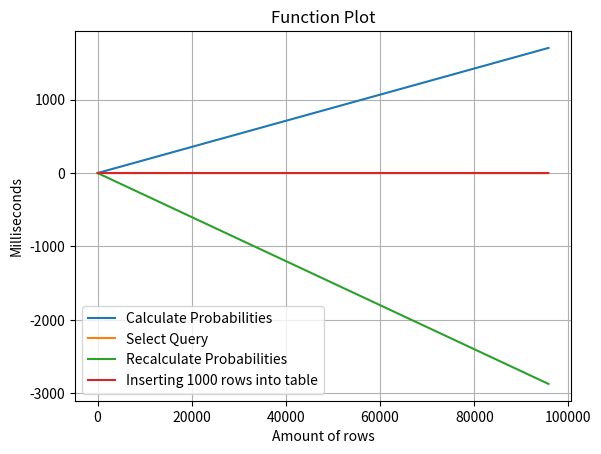

This chart was generated by the following Python code:
import numpy as np
from numpy.polynomial import Polynomial as P
import matplotlib.pyplot as plt

functionNames = ["Calculate Probabilities", "Select Query", "Recalculate Probabilities", "Inserting 1000 rows into table"]
functions = [
    lambda x : 0.0178 * x,
    lambda x : -0.0000075 * x,
    lambda x : -0.03 * x,
    lambda x : 0.06
]

# calculateProbabilities
# 250.926592 + 199.84242709 x
# 252.522323 + 199.320003 x
# 253.115369 + 200.61535773 x

# official functions
## 240.54485079 + 222.83946281 x - 28.27162552 x**2
# 230.9305943 + 222.83946281 x

#SELECT query
# 100 iterations
# -0.09766424 - 0.07913497 x + 0.02910906 x**2
# -0.0877652 - 0.07913497 x

# 50 iterations
# -0.11027633 - 0.07019941 x + 0.06038855 x**2
# -0.0893252 - 0.07019941 x
# -0.10701187 - 0.08840129 x + 0.02625498 x**2
# -0.097903 - 0.08840129 x

#Recalculate Probabilities
# -417.60819491 - 373.07185966 x + 26.38249946 x**2
# -408.6363685 - 373.07185966 x

# inserting 10 rows into table
# 0.03742775 - 0.00030342 x + 0.00049857 x**2
# 0.0375973 - 0.00030342 x

# inserting 1000 rows into table
# -0.05918668 - 0.00492272 x - 0.01592778 x**2
# -0.0646032 - 0.00492272 x
Rowcount = 2520
maxRowcountInFunction = 100000
weights = [0.2, 0.5, 0.1, 0.2]

assert len(functionNames) == len(functions) == len(weights)

# calculate the weighted sum of all functions
def weighted_sum(x):
    return sum([weights[i] * functions[i](x) for i in range(len(functions))])
print("Weighted sum: ", weighted_sum(Rowcount))

# plot all functions
x = [Rowcount * i for i in range(maxRowcountInFunction // Rowcount)]
for i in range(len(functions)):
    y = [functions[i](count) for count in x]
    plt.plot(x, y, label=functionNames[i])

plt.xlabel('Amount of rows')
plt.ylabel('Milliseconds')
plt.title('Function Plot')
plt.grid(True)
plt.legend()
plt.show()

